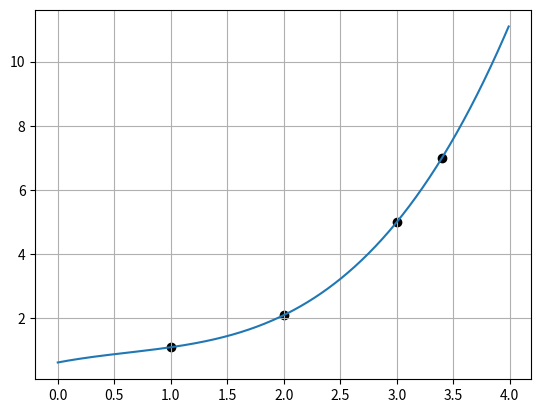

This chart was generated by the following Python code:
import numpy as np
import matplotlib.pyplot as plt
M = [(1,1,1,1),[1,2,2**2,2**3],[1,3,3**2,3**3],[1,3.4,3.4**2,3.4**3]]
yv = [1.1,2.1,5,7]
a = np.matmul(np.linalg.inv(M),yv)
x_val = np.arange(0,4,0.01)
y_val = []
for i in x_val:
    y_val.append(a[0]+a[1]*i+a[2]*i**2+a[3]*i**3)
plt.plot(x_val,y_val)
plt.scatter([1,2,3,3.4],[1.1,2.1,5,7], c='k')
plt.grid();plt.show()